Photos from the image-classification dataset "pdata" in the GitHub repository emwebaze/dsa2018materials. Its 5 classes are: cbb, cbsd, cgm, cmd, healthy.

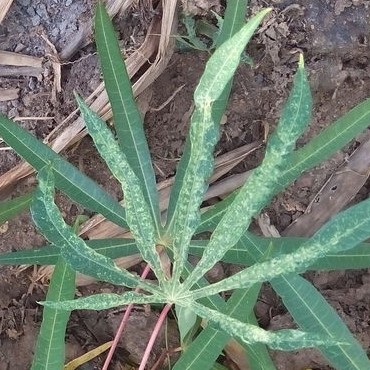
Label: cgm

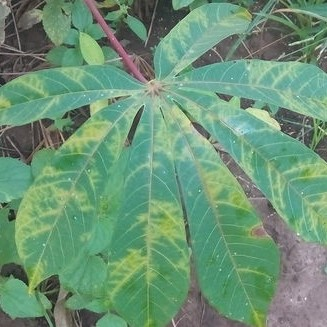
Label: cbsd

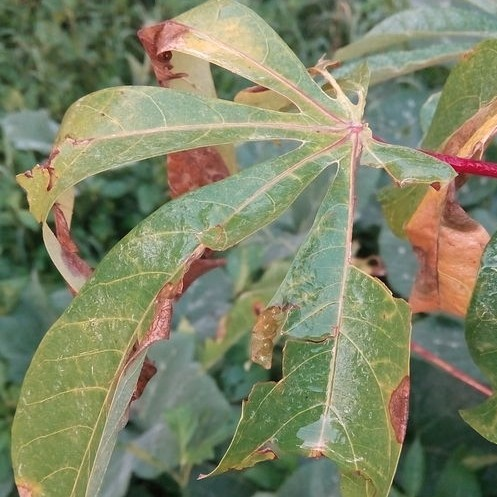
Label: cbb

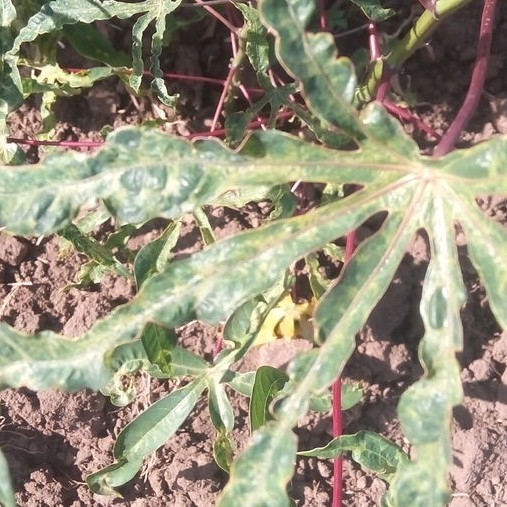
Label: cmd

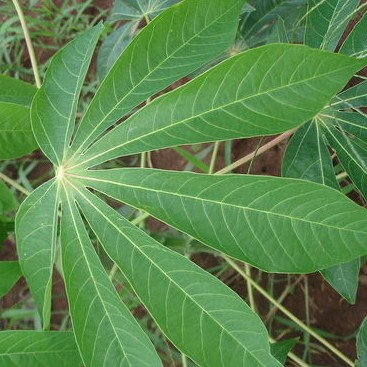
Label: healthy

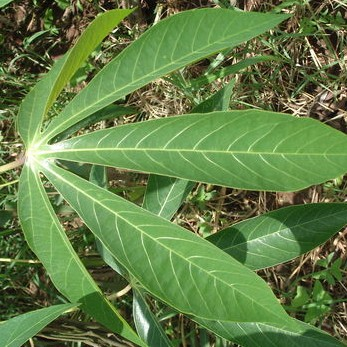
Label: healthy
